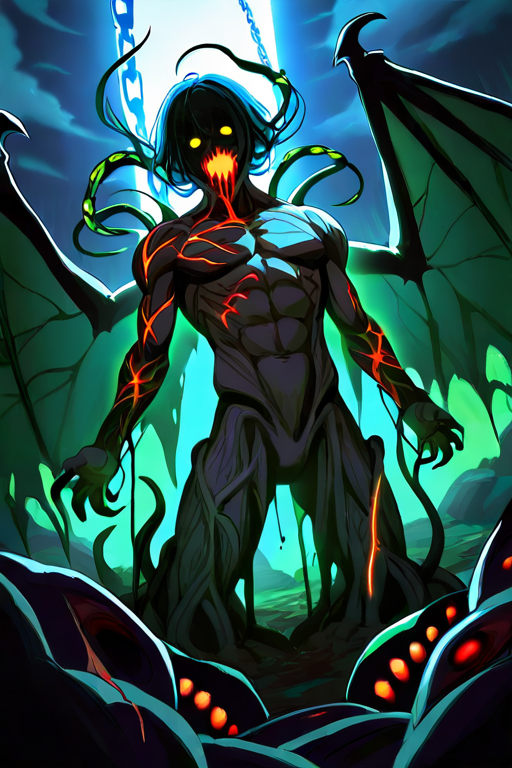
Generation parameters embedded in this image by AUTOMATIC1111 Stable Diffusion web UI or a fork of it (Forge, ...) (PNG 'parameters' text chunk):
corrupted entity embodying decay creature gaining strength as its flesh rots, skin peeling away revealing glowing veins of toxic energy, bone and muscle exposed and pulsing with corrupted power, surrounded by a swirling cloud of green spores and rot, chained by its own flesh yet growing stronger with each passing second, cursed sigils carved into its skin, leaking ichor fueling its mutation, monstrous form mid-transformation, half-decayed wings sprouting, multiple twisted limbs emerging from its torso, eyes glowing with sickly hunger for life and entropy, dramatic lighting, dark fantasy horror aesthetic, grotesque elegance, terrifying evolution through decay, ultra detailed concept art
Negative prompt: multiple images,watermark,text,cute, clean, shiny, cartoonish, healthy, flat, empty background, elegant
Steps: 20, Sampler: DPM++ 2M, Schedule type: Karras, CFG scale: 8, Seed: 963931763, Size: 512x768, Model hash: bdb59bac77, Model: waiNSFWIllustrious_v140, Version: v1.10.1